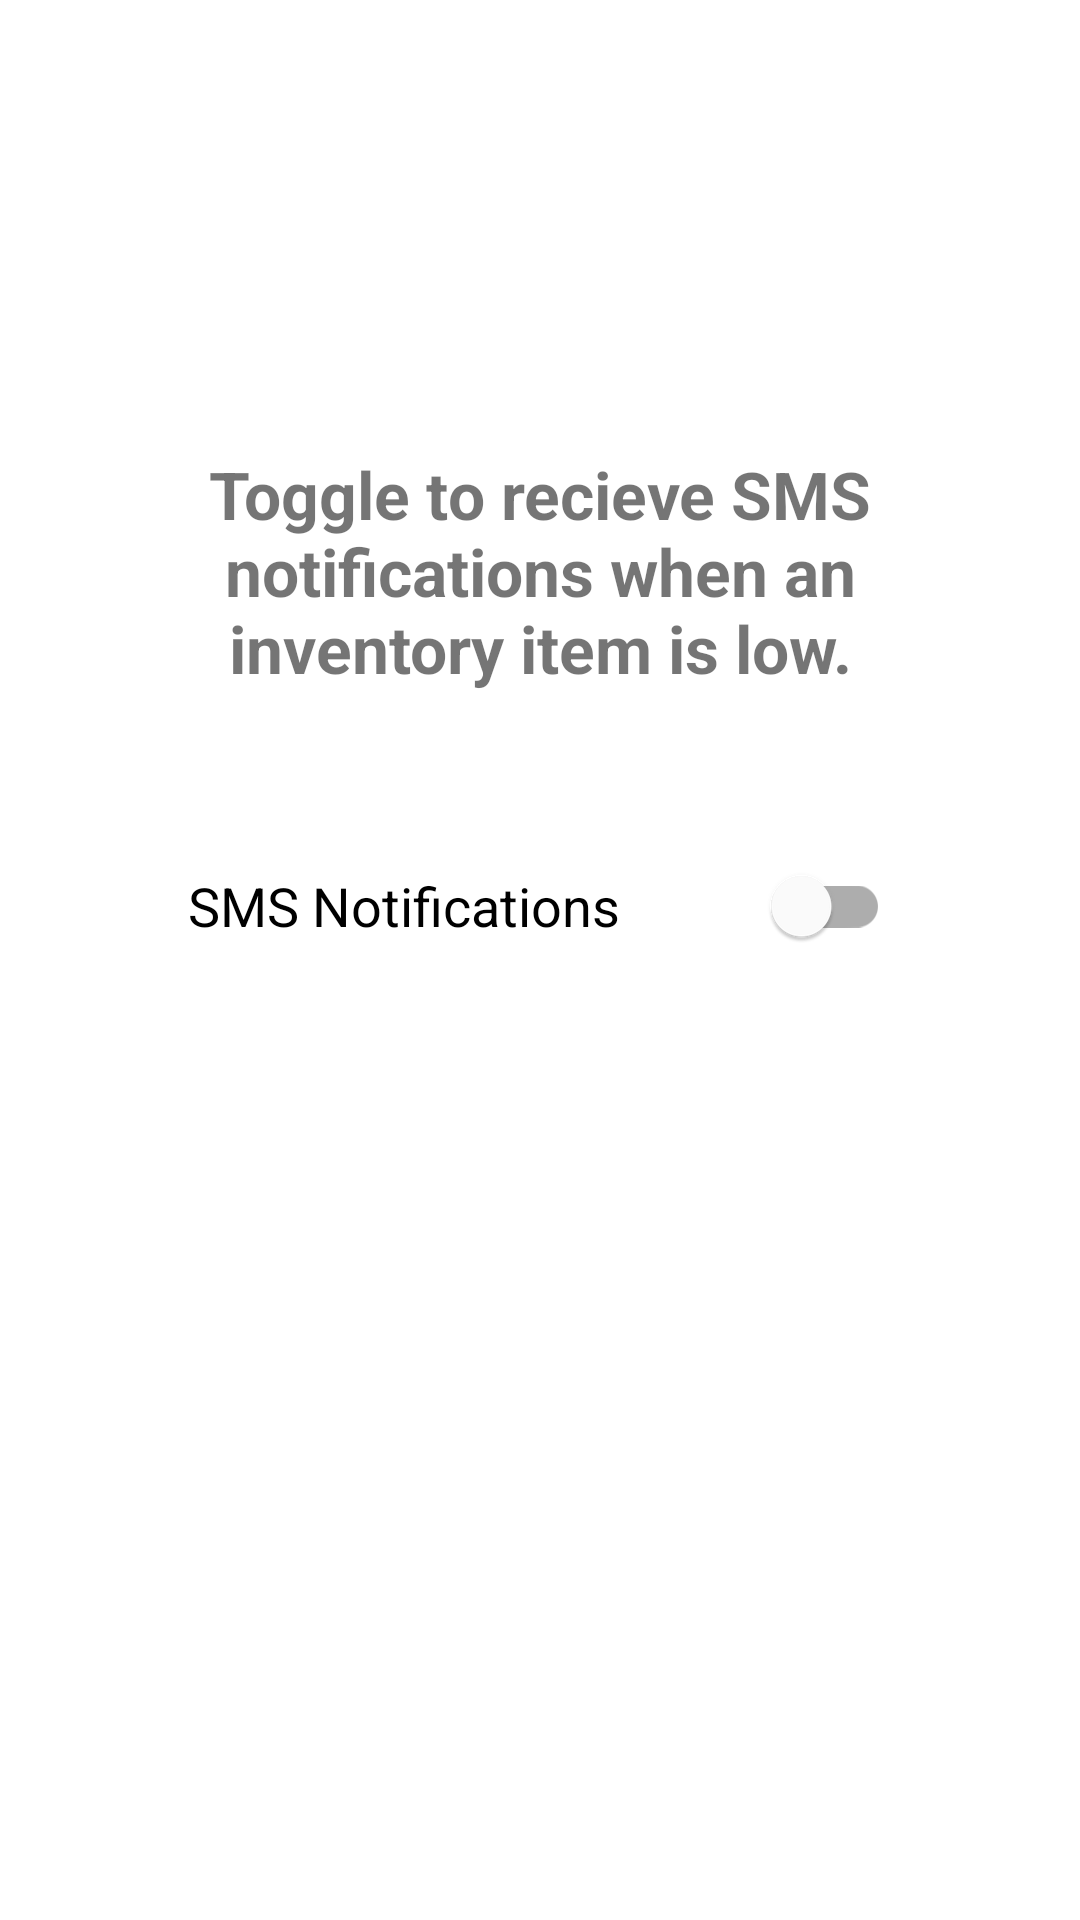

This screen was rendered from an Android layout file. Write that file and the resources it references.
<!-- AndroidManifest.xml: application theme Theme.InventoryApplication -->
<!-- res/layout/settings_activity.xml -->
<?xml version="1.0" encoding="utf-8"?>
<androidx.constraintlayout.widget.ConstraintLayout xmlns:android="http://schemas.android.com/apk/res/android"
    xmlns:app="http://schemas.android.com/apk/res-auto"
    xmlns:tools="http://schemas.android.com/tools"
    android:layout_width="match_parent"
    android:layout_height="match_parent"
    tools:context=".SettingsActivity">

	<TextView
		android:id="@+id/notification_description"
		android:layout_width="297dp"
		android:layout_height="97dp"
		android:layout_marginStart="100dp"
		android:layout_marginTop="150dp"
		android:layout_marginEnd="100dp"
		android:text="@string/notification_description"
		android:textAlignment="center"
		android:textSize="22sp"
		android:textStyle="bold"
		app:layout_constraintEnd_toEndOf="parent"
		app:layout_constraintStart_toStartOf="parent"
		app:layout_constraintTop_toTopOf="parent" />

	<com.google.android.material.switchmaterial.SwitchMaterial
		android:id="@+id/notifications_toggle"
		android:layout_width="234dp"
		android:layout_height="30dp"
		android:layout_marginTop="40dp"
		android:checked="false"
		android:splitTrack="false"
		android:text="@string/SMS_notifications"
		android:textSize="18sp"
		app:layout_constraintEnd_toEndOf="parent"
		app:layout_constraintHorizontal_bias="0.497"
		app:layout_constraintStart_toStartOf="parent"
		app:layout_constraintTop_toBottomOf="@+id/notification_description" />
</androidx.constraintlayout.widget.ConstraintLayout>
<!-- resources referenced by this layout -->
<resources>
  <string name="SMS_notifications">SMS Notifications</string>
  <string name="notification_description">Toggle to recieve SMS notifications when an inventory item is low.</string>
  <style name="Theme.InventoryApplication" parent="Theme.MaterialComponents.DayNight.DarkActionBar">
          
          <item name="colorPrimary">#002244</item>
          <item name="colorPrimaryVariant">#77C639</item>
          <item name="colorOnPrimary">#FFFFFF</item>
          
          <item name="colorSecondary">#69BE28</item>
          <item name="colorSecondaryVariant">#0E3A6B</item>
          <item name="colorOnSecondary">#FFFFFF</item>
          
          <item name="android:statusBarColor">?attr/colorPrimaryVariant</item>
      </style>
</resources>
